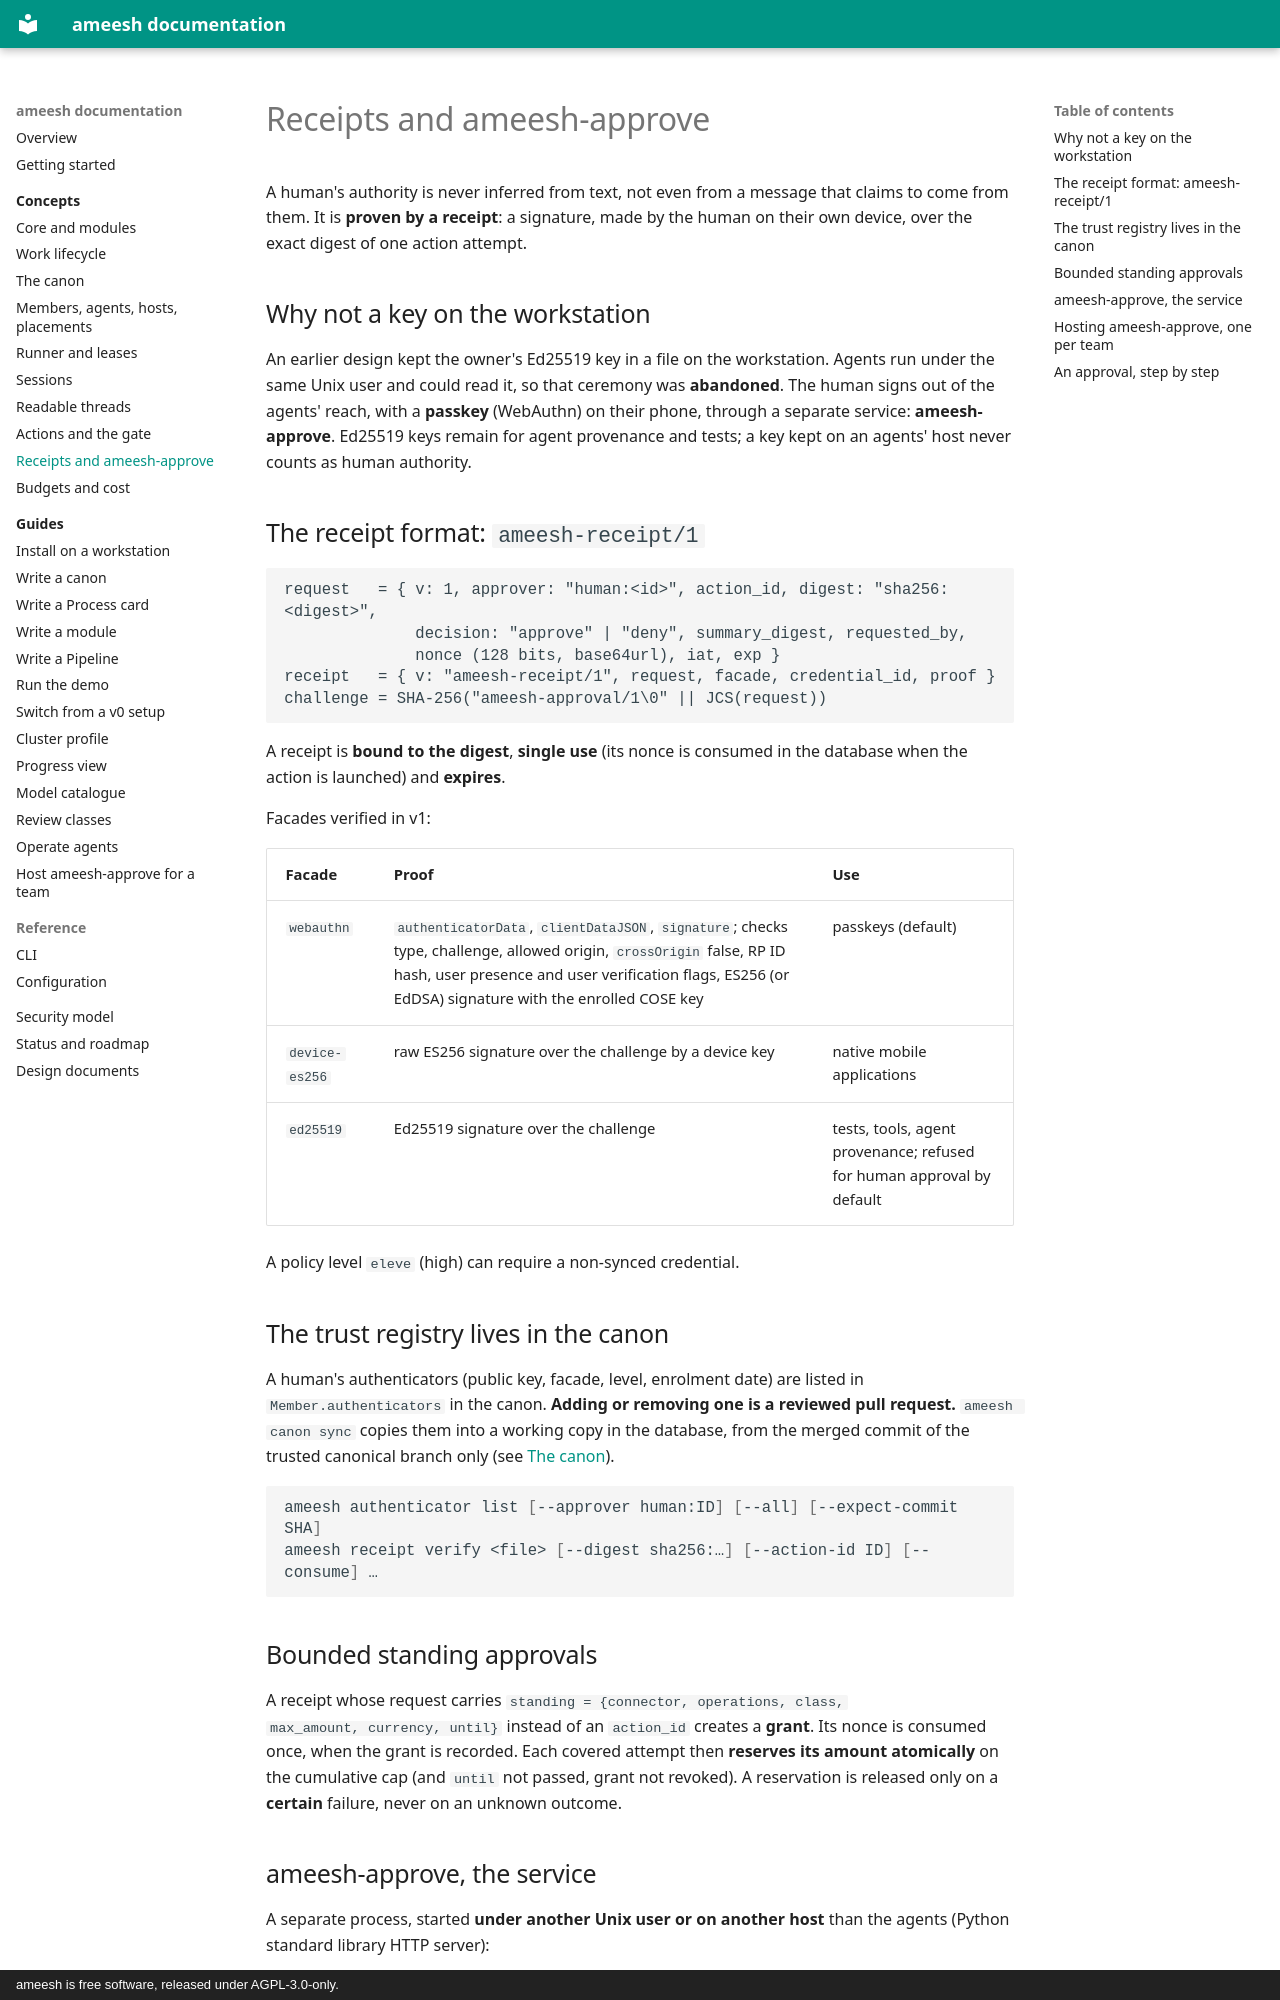

repository: manaty/ameesh · page: concepts/receipts-and-approve/index.html · generator: mkdocs · copyright: ameesh is free software, released under AGPL-3.0-only.

# Receipts and ameesh-approve

A human's authority is never inferred from text, not even from a message that
claims to come from them. It is **proven by a receipt**: a signature, made by
the human on their own device, over the exact digest of one action attempt.

## Why not a key on the workstation

An earlier design kept the owner's Ed25519 key in a file on the workstation.
Agents run under the same Unix user and could read it, so that ceremony was
**abandoned**. The human signs out of the agents' reach, with a **passkey**
(WebAuthn) on their phone, through a separate service: **ameesh-approve**.
Ed25519 keys remain for agent provenance and tests; a key kept on an agents'
host never counts as human authority.

## The receipt format: `ameesh-receipt/1`

```
request   = { v: 1, approver: "human:<id>", action_id, digest: "sha256:<digest>",
              decision: "approve" | "deny", summary_digest, requested_by,
              nonce (128 bits, base64url), iat, exp }
receipt   = { v: "ameesh-receipt/1", request, facade, credential_id, proof }
challenge = SHA-256("ameesh-approval/1\0" || JCS(request))
```

A receipt is **bound to the digest**, **single use** (its nonce is consumed in
the database when the action is launched) and **expires**.

Facades verified in v1:

| Facade | Proof | Use |
|---|---|---|
| `webauthn` | `authenticatorData`, `clientDataJSON`, `signature`; checks type, challenge, allowed origin, `crossOrigin` false, RP ID hash, user presence and user verification flags, ES256 (or EdDSA) signature with the enrolled COSE key | passkeys (default) |
| `device-es256` | raw ES256 signature over the challenge by a device key | native mobile applications |
| `ed25519` | Ed25519 signature over the challenge | tests, tools, agent provenance; refused for human approval by default |

A policy level `eleve` (high) can require a non-synced credential.

## The trust registry lives in the canon

A human's authenticators (public key, facade, level, enrolment date) are listed
in `Member.authenticators` in the canon. **Adding or removing one is a reviewed
pull request.** `ameesh canon sync` copies them into a working copy in the
database, from the merged commit of the trusted canonical branch only (see
[The canon](canon.md#the-trusted-branch-for-passkeys)).

```bash
ameesh authenticator list [--approver human:ID] [--all] [--expect-commit SHA]
ameesh receipt verify <file> [--digest sha256:…] [--action-id ID] [--consume] …
```

## Bounded standing approvals

A receipt whose request carries `standing = {connector, operations, class,
max_amount, currency, until}` instead of an `action_id` creates a **grant**.
Its nonce is consumed once, when the grant is recorded. Each covered attempt
then **reserves its amount atomically** on the cumulative cap (and `until` not
passed, grant not revoked). A reservation is released only on a **certain**
failure, never on an unknown outcome.
